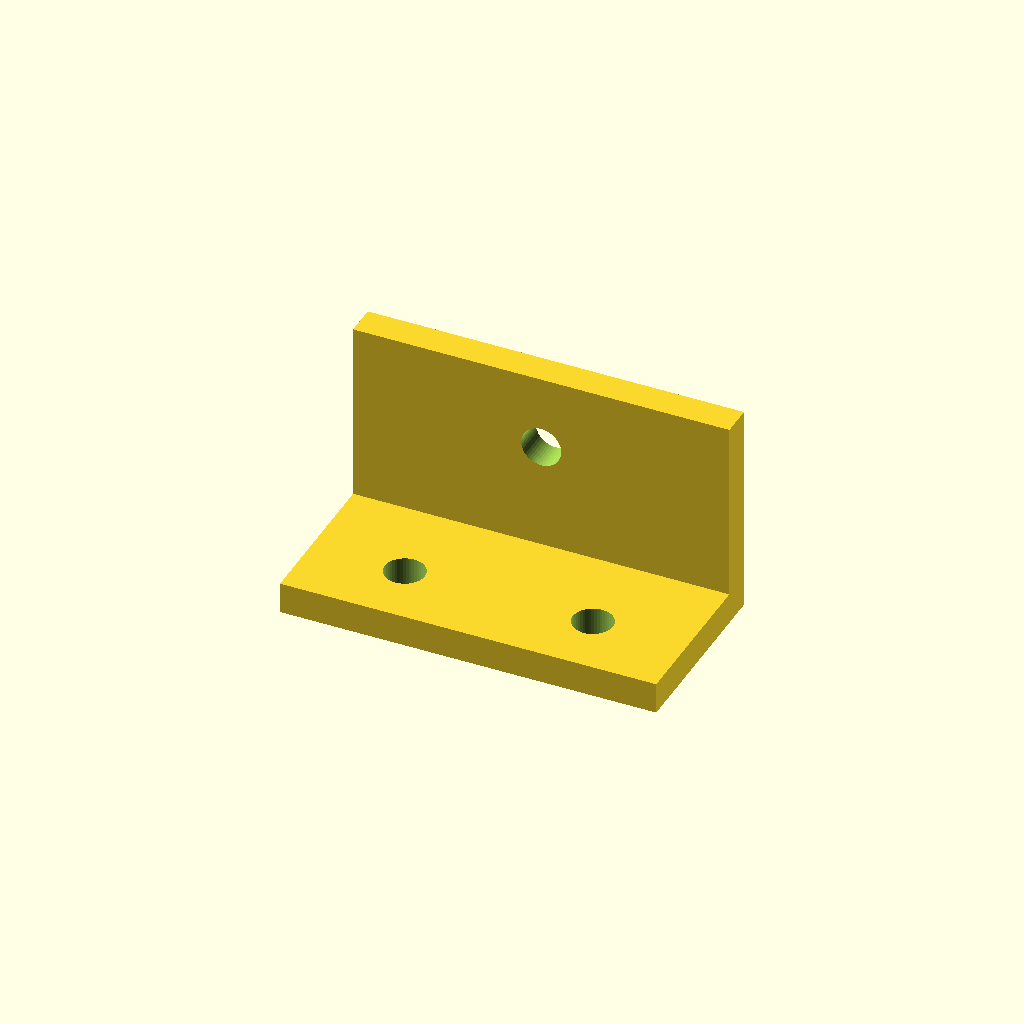
Cell 1 — every parameter at its default value.
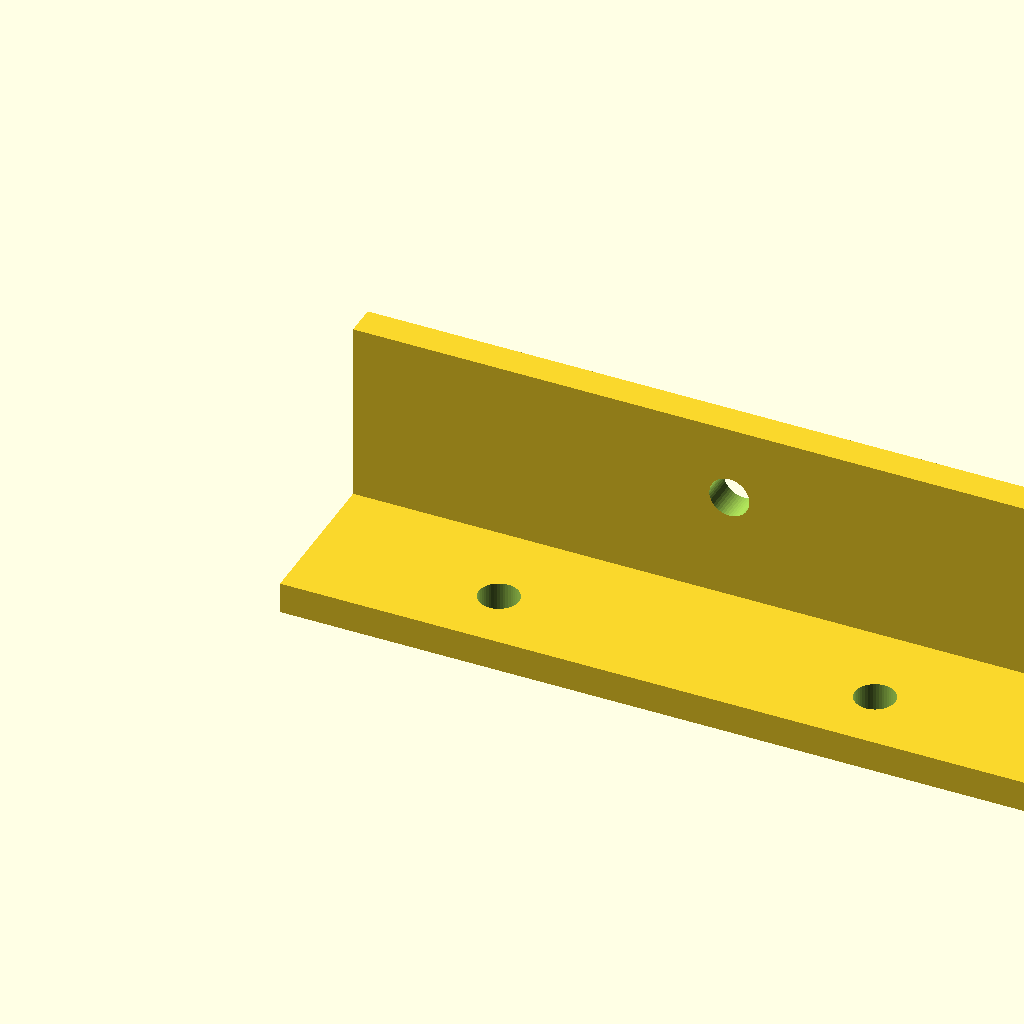
Cell 2: the same model with base_length = 120.
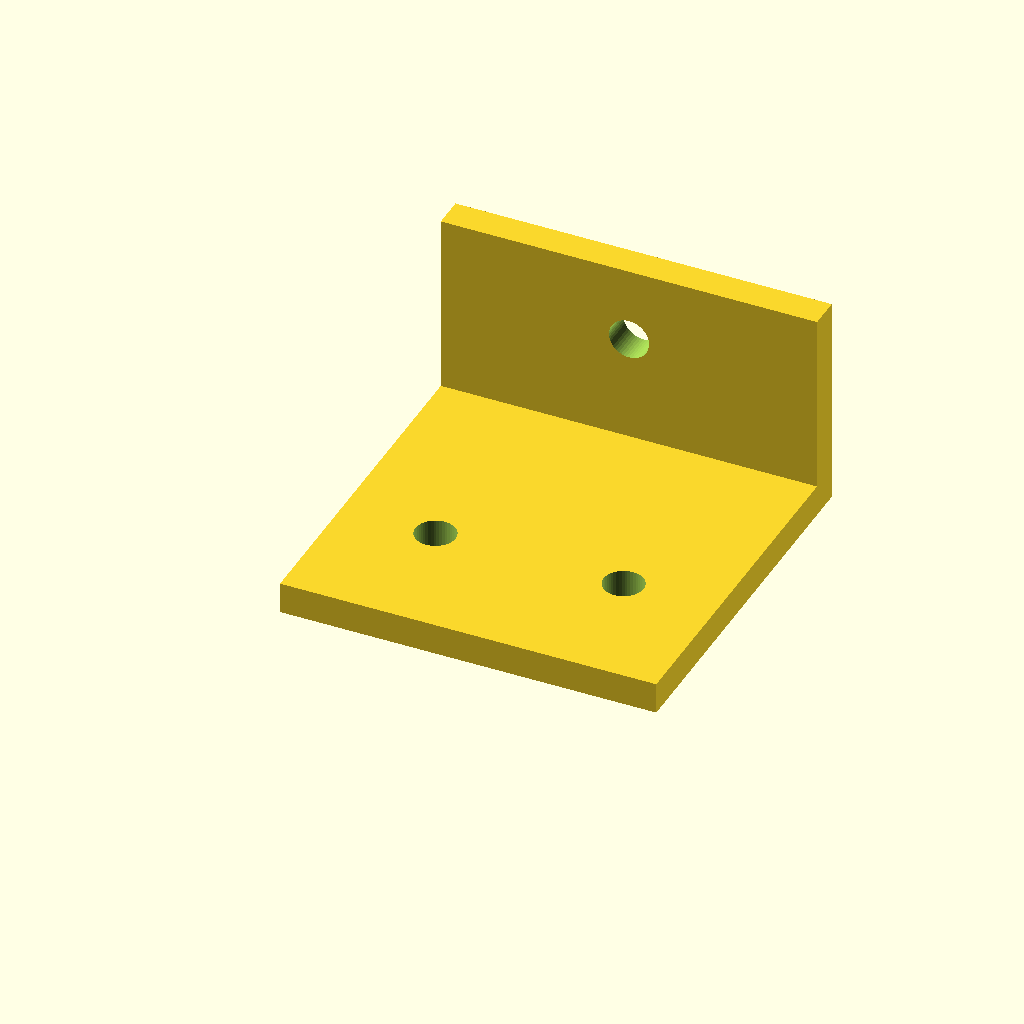
Cell 3: base_width = 60 (everything else at default).
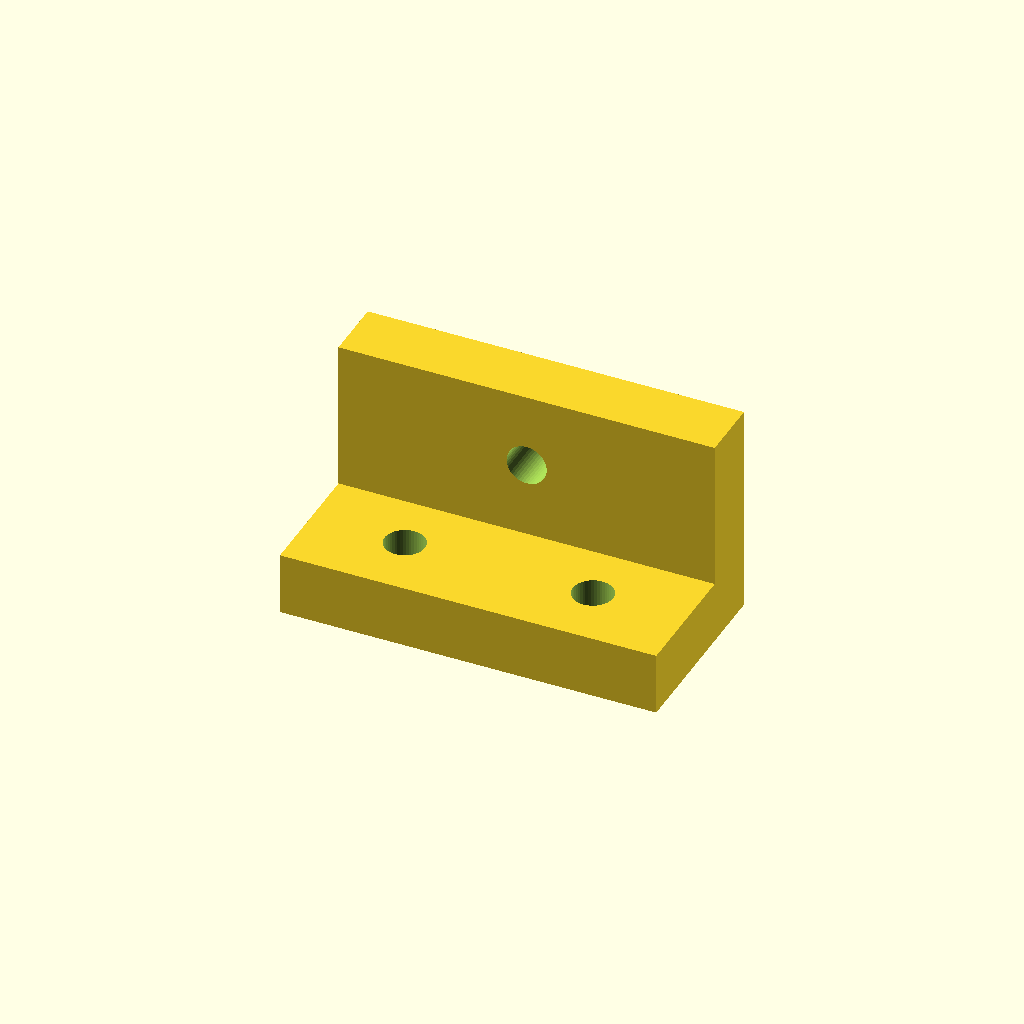
Cell 4 — thickness set to 10, the other parameters unchanged.
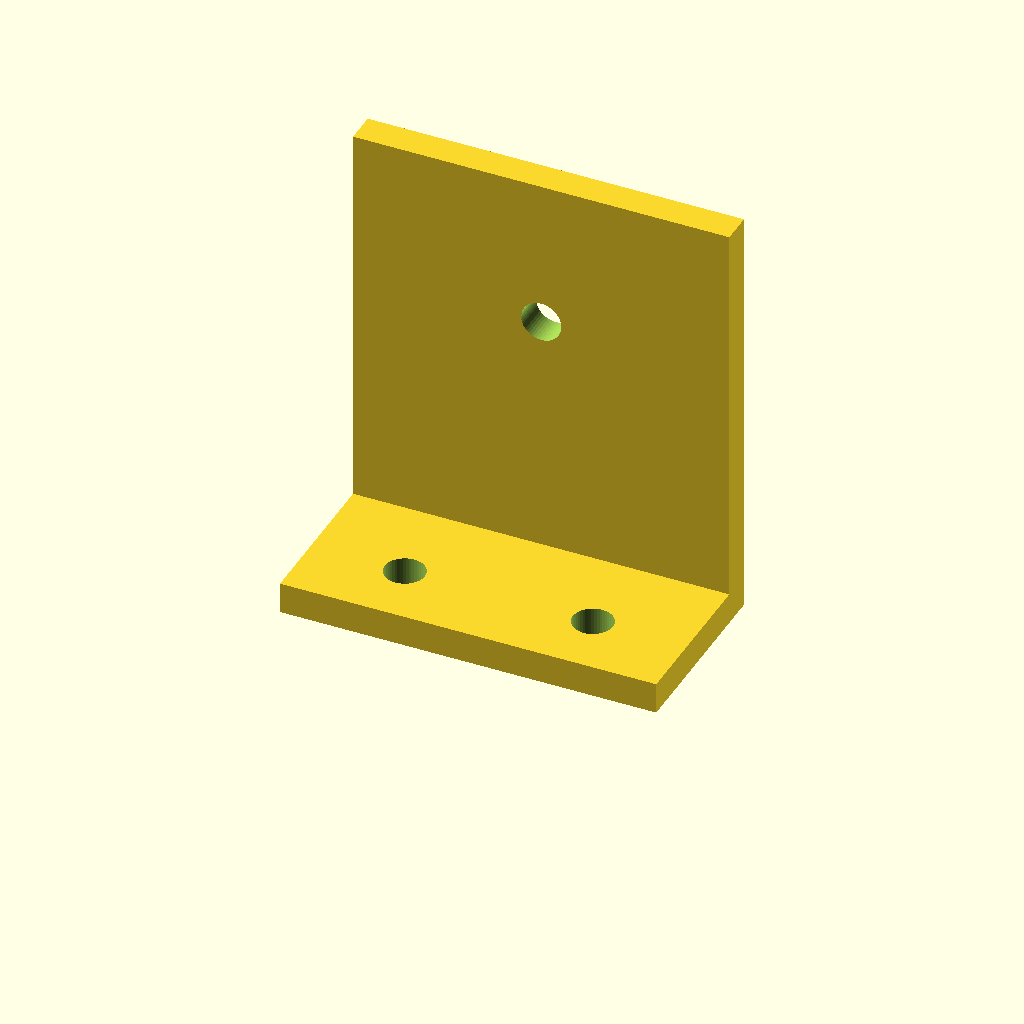
Cell 5 — wall_height set to 68, the other parameters unchanged.
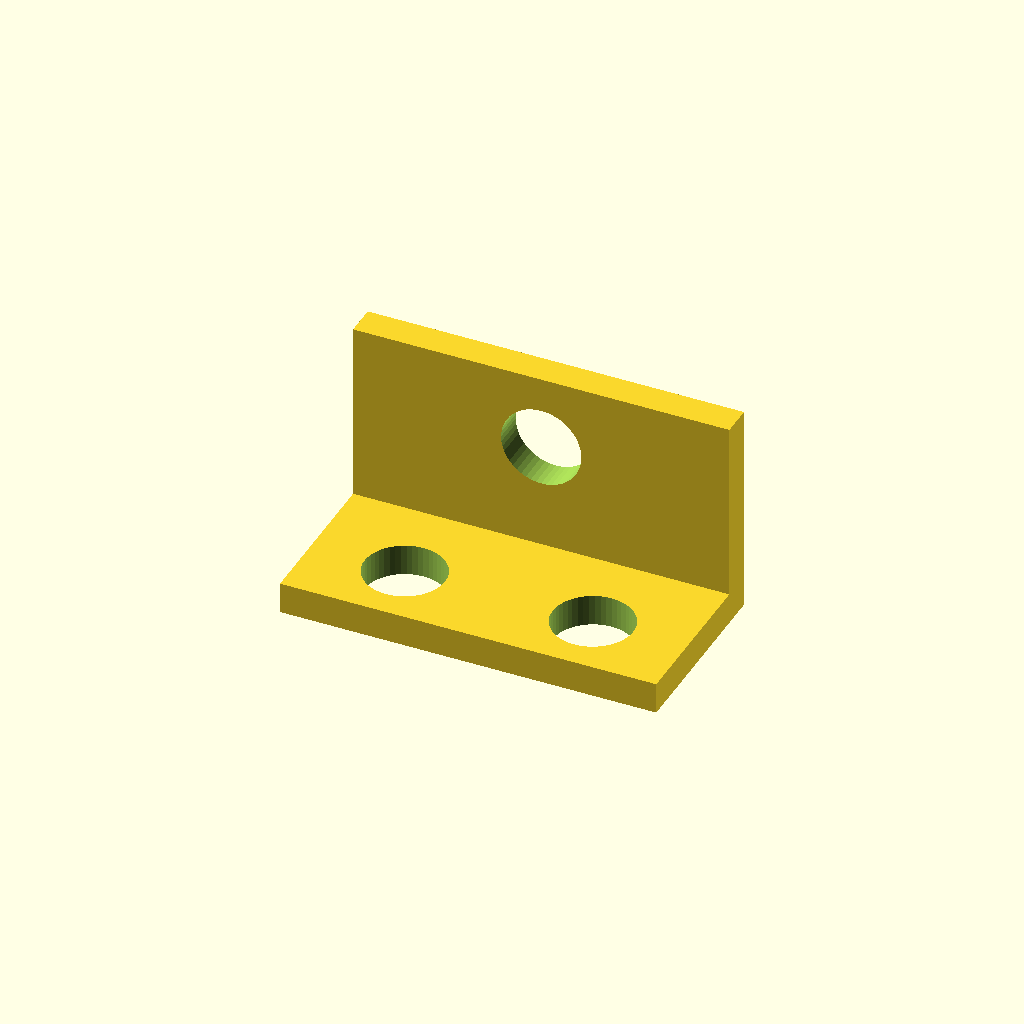
Cell 6: the same model with hole_radius = 6.4.
One fixed orthographic camera (rotation 55°, 0°, 25°; colour scheme Cornfield) for every cell.
The OpenSCAD source (docs/user_guide/examples/bracket.scad):
// L-shaped mounting bracket, the model drawn in the user guide by the Pandoc filter.
// Original to this repository (MIT). The variables can be overridden with define-NAME attributes.
$fn = 48;

base_length = 60;   // length of the bracket along X
base_width = 30;    // width of the bracket along Y
thickness = 5;      // thickness of both legs
wall_height = 34;   // height of the upright leg, from the floor
hole_radius = 3.2;  // radius of the mounting holes

module bracket() {
    difference() {
        union() {
            // The foot lies on the floor, the upright leg rises from its back edge.
            cube([base_length, base_width, thickness]);
            translate([0, base_width - thickness, 0]) cube([base_length, thickness, wall_height]);
        }
        // Two mounting holes through the foot.
        for (x = [base_length * 0.25, base_length * 0.75])
            translate([x, base_width * 0.35, -1]) cylinder(r = hole_radius, h = thickness + 2);
        // One hole through the upright leg.
        translate([base_length / 2, base_width + 1, wall_height * 0.65])
            rotate([90, 0, 0]) cylinder(r = hole_radius, h = thickness + 2);
    }
}

bracket();
Customizer parameters (derived from the source; name, type, default, range or options):
base_length: number, default 60
base_width: number, default 30
thickness: number, default 5
wall_height: number, default 34
hole_radius: number, default 3.2
